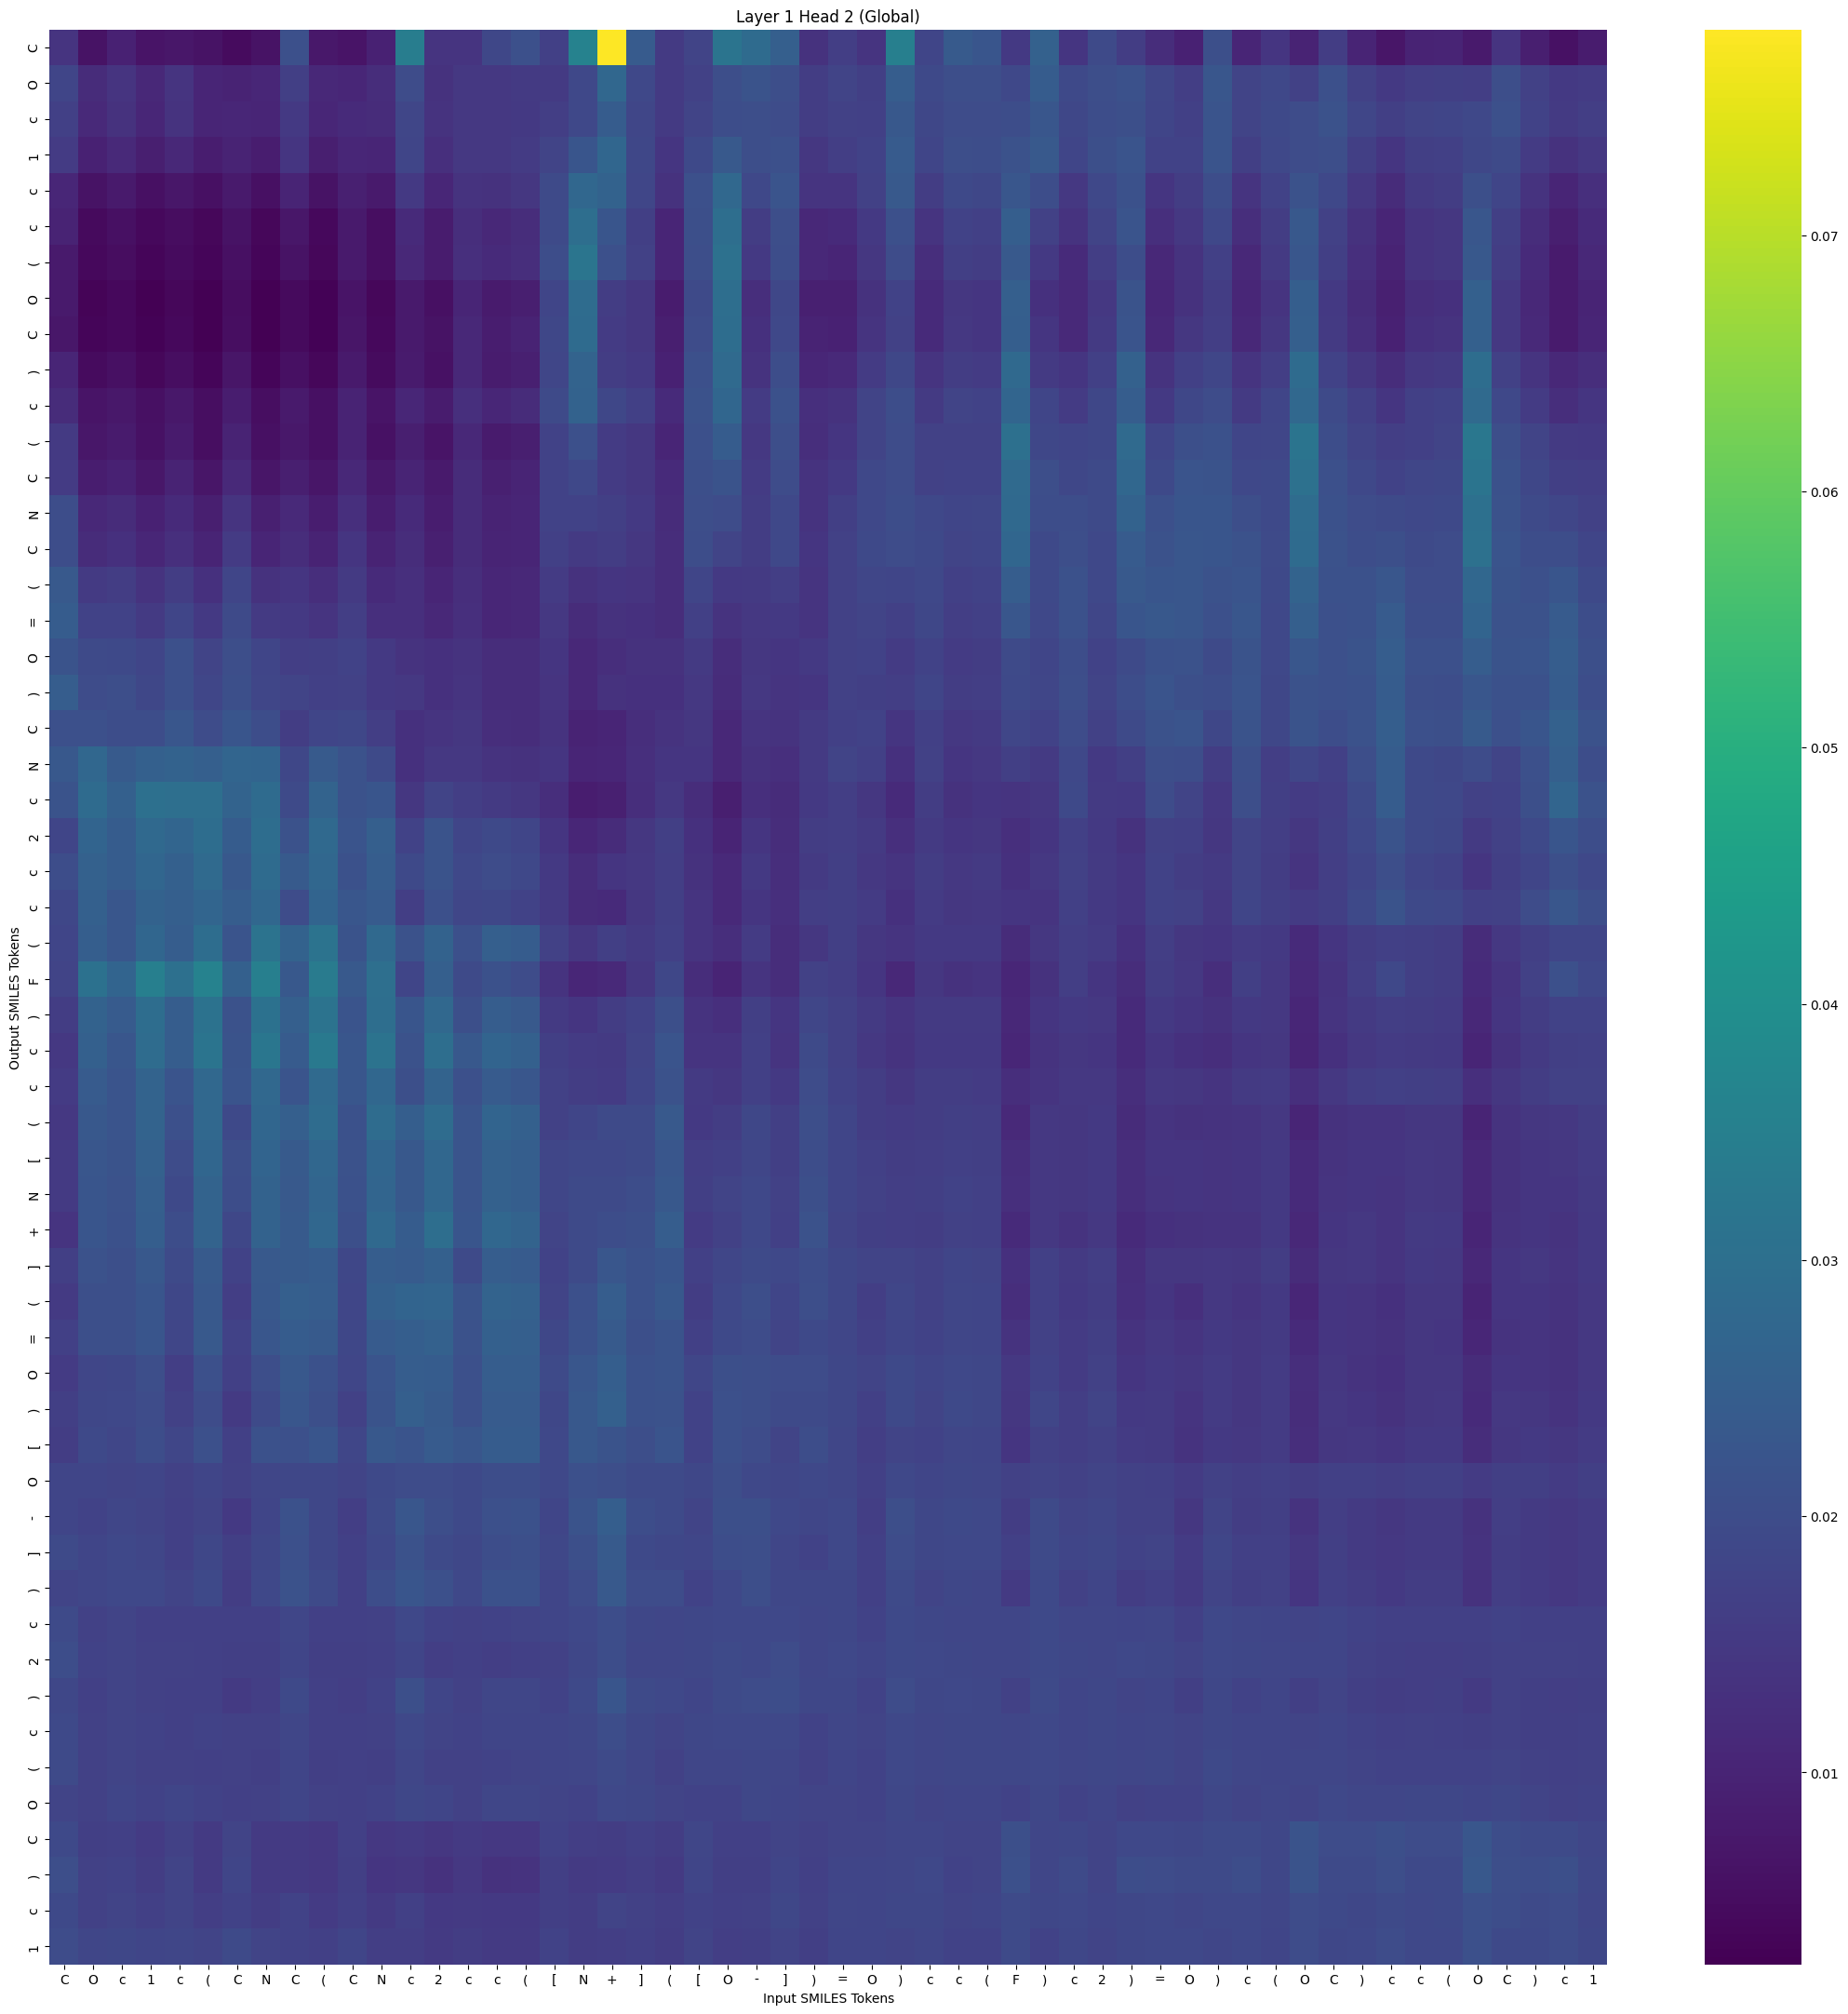

Source data for this figure (header and first rows):
, C, O, c, 1, c, (, C, N, C, (, C, N, c, 2, c, c, (, [, N, +, ], (, [
C, 0.01379, 0.00632, 0.009417, 0.006348, 0.006988, 0.006308, 0.004759, 0.006317, 0.02107, 0.00736, 0.006365, 0.009562, 0.03417, 0.01384, 0.01378, 0.01847, 0.02084, 0.01692, 0.03605, 0.07803, 0.02383, 0.01529, 0.01782
O, 0.01809, 0.0117, 0.014, 0.01086, 0.01394, 0.01037, 0.009814, 0.01054, 0.01645, 0.01102, 0.01062, 0.01216, 0.01975, 0.01323, 0.0147, 0.01464, 0.01539, 0.01523, 0.01895, 0.02737, 0.0188, 0.01548, 0.01709
c, 0.01685, 0.01127, 0.01317, 0.01052, 0.01347, 0.01022, 0.01068, 0.0103, 0.01501, 0.01066, 0.01151, 0.01191, 0.01842, 0.01349, 0.01465, 0.01466, 0.01516, 0.01619, 0.01885, 0.02429, 0.01837, 0.0153, 0.01783
1, 0.01554, 0.009361, 0.01135, 0.008909, 0.01088, 0.008634, 0.009623, 0.008571, 0.01402, 0.008956, 0.01059, 0.01023, 0.01813, 0.01254, 0.01468, 0.01465, 0.01549, 0.01768, 0.02245, 0.02719, 0.01856, 0.01415, 0.0192
c, 0.01051, 0.006059, 0.007559, 0.005724, 0.007203, 0.005635, 0.00754, 0.005625, 0.009924, 0.006152, 0.009172, 0.007628, 0.01505, 0.01063, 0.01367, 0.01332, 0.01437, 0.01934, 0.02737, 0.02608, 0.01837, 0.0132, 0.0208
c, 0.009656, 0.004564, 0.005751, 0.004113, 0.005128, 0.003864, 0.006264, 0.003845, 0.007115, 0.004229, 0.007733, 0.005399, 0.0116, 0.008115, 0.01231, 0.011, 0.01206, 0.01957, 0.02959, 0.02248, 0.0166, 0.01018, 0.02063
(, 0.007645, 0.004051, 0.005028, 0.003664, 0.004585, 0.003438, 0.005665, 0.003426, 0.006146, 0.003911, 0.007524, 0.005204, 0.01088, 0.008364, 0.01263, 0.01149, 0.01254, 0.02017, 0.032, 0.02089, 0.01714, 0.01043, 0.02028
O, 0.007577, 0.003321, 0.00403, 0.002784, 0.003696, 0.002509, 0.005005, 0.002545, 0.004384, 0.002843, 0.006346, 0.003706, 0.00753, 0.005604, 0.01026, 0.007986, 0.008953, 0.01801, 0.02898, 0.01603, 0.01434, 0.008251, 0.0194
C, 0.007224, 0.003492, 0.004201, 0.003021, 0.003991, 0.002761, 0.005307, 0.002751, 0.004489, 0.003056, 0.006689, 0.003997, 0.007736, 0.006171, 0.0109, 0.008664, 0.009614, 0.01847, 0.02859, 0.01574, 0.01448, 0.008768, 0.01976
), 0.01039, 0.004765, 0.005461, 0.003927, 0.005355, 0.003527, 0.006837, 0.003616, 0.00546, 0.003846, 0.007818, 0.004608, 0.007978, 0.006028, 0.01092, 0.008178, 0.009162, 0.01841, 0.0264, 0.01583, 0.01492, 0.009326, 0.0208
c, 0.01168, 0.006462, 0.007306, 0.005614, 0.007348, 0.005206, 0.008567, 0.005292, 0.007709, 0.005585, 0.009654, 0.006507, 0.01061, 0.008322, 0.01265, 0.01067, 0.01166, 0.0196, 0.0259, 0.01857, 0.01685, 0.01148, 0.0214
(, 0.01521, 0.007202, 0.007867, 0.005778, 0.00811, 0.005227, 0.009609, 0.005484, 0.007409, 0.005478, 0.009666, 0.005908, 0.008803, 0.006381, 0.01082, 0.007957, 0.008835, 0.01734, 0.02084, 0.01559, 0.01447, 0.01027, 0.02095
C, 0.01573, 0.008601, 0.009328, 0.007184, 0.009731, 0.006681, 0.01118, 0.006911, 0.00877, 0.006819, 0.01104, 0.00726, 0.01008, 0.00776, 0.01171, 0.009137, 0.009884, 0.01738, 0.019, 0.01575, 0.01458, 0.01144, 0.02073
N, 0.0201, 0.01103, 0.0118, 0.009358, 0.01157, 0.008742, 0.01373, 0.009026, 0.01126, 0.008654, 0.01278, 0.008692, 0.01158, 0.008645, 0.01187, 0.009768, 0.01044, 0.01733, 0.01748, 0.01662, 0.01491, 0.01167, 0.02043
C, 0.0202, 0.01194, 0.01292, 0.01054, 0.01264, 0.01012, 0.01549, 0.01027, 0.01221, 0.009705, 0.01404, 0.009603, 0.01206, 0.00922, 0.01175, 0.00991, 0.01045, 0.0169, 0.01547, 0.01579, 0.01455, 0.01217, 0.01993
(, 0.02343, 0.01548, 0.01588, 0.01358, 0.01602, 0.01297, 0.0179, 0.01334, 0.01413, 0.0123, 0.01541, 0.01148, 0.01254, 0.01024, 0.01244, 0.01049, 0.0108, 0.01557, 0.01331, 0.01426, 0.01372, 0.01217, 0.01787
=, 0.02416, 0.0173, 0.01749, 0.01546, 0.01799, 0.0149, 0.01955, 0.01525, 0.0151, 0.01384, 0.01631, 0.01257, 0.0127, 0.01082, 0.01263, 0.01069, 0.01084, 0.01475, 0.0118, 0.01313, 0.01305, 0.01216, 0.0167
O, 0.02169, 0.01934, 0.01911, 0.01788, 0.02088, 0.01757, 0.02044, 0.01793, 0.01635, 0.01648, 0.01745, 0.01497, 0.01369, 0.01287, 0.01355, 0.01211, 0.01196, 0.01409, 0.01077, 0.01237, 0.0132, 0.01338, 0.01523
), 0.02458, 0.0199, 0.02027, 0.01859, 0.02107, 0.01827, 0.02059, 0.01839, 0.01783, 0.01667, 0.01714, 0.01508, 0.01474, 0.01296, 0.01383, 0.01221, 0.01206, 0.01388, 0.01079, 0.01339, 0.01299, 0.01288, 0.01484
C, 0.02081, 0.02105, 0.02019, 0.02005, 0.02271, 0.01988, 0.02239, 0.01994, 0.01587, 0.0181, 0.01869, 0.01628, 0.01298, 0.0138, 0.01443, 0.01251, 0.01211, 0.01364, 0.009712, 0.01047, 0.01251, 0.01364, 0.01459
N, 0.02297, 0.02757, 0.02368, 0.02549, 0.02606, 0.0251, 0.02682, 0.02649, 0.01867, 0.02367, 0.02143, 0.01947, 0.01308, 0.01476, 0.01481, 0.01342, 0.01315, 0.01422, 0.01044, 0.01049, 0.01273, 0.01427, 0.01423
c, 0.02182, 0.02856, 0.02545, 0.02997, 0.02987, 0.02971, 0.02612, 0.02874, 0.0194, 0.02621, 0.02149, 0.02238, 0.01434, 0.01776, 0.01612, 0.01524, 0.01434, 0.01253, 0.008534, 0.009278, 0.01246, 0.01486, 0.01205
2, 0.01808, 0.02647, 0.02416, 0.02805, 0.02686, 0.02908, 0.02427, 0.02935, 0.02159, 0.02803, 0.02211, 0.02501, 0.01742, 0.02189, 0.01811, 0.01918, 0.01797, 0.01427, 0.01064, 0.01176, 0.01433, 0.01646, 0.01284
c, 0.02015, 0.02569, 0.02429, 0.02721, 0.02544, 0.0282, 0.02316, 0.0285, 0.02347, 0.02731, 0.02122, 0.02461, 0.01929, 0.02191, 0.01885, 0.01982, 0.01884, 0.0149, 0.01213, 0.01407, 0.01474, 0.01625, 0.01323
c, 0.01849, 0.02535, 0.02263, 0.02601, 0.02519, 0.02684, 0.02461, 0.02758, 0.01979, 0.02648, 0.02271, 0.0239, 0.01634, 0.02083, 0.01826, 0.01847, 0.01744, 0.01526, 0.01175, 0.0115, 0.01459, 0.01663, 0.01395
(, 0.01794, 0.02485, 0.02284, 0.02711, 0.02453, 0.02919, 0.02226, 0.03119, 0.02584, 0.03117, 0.02197, 0.02788, 0.02139, 0.0259, 0.02109, 0.02508, 0.02411, 0.01704, 0.01453, 0.01644, 0.01526, 0.01693, 0.01381
F, 0.01782, 0.03054, 0.02642, 0.03486, 0.03013, 0.03592, 0.0254, 0.03468, 0.02288, 0.03355, 0.02328, 0.02965, 0.01795, 0.02497, 0.01948, 0.02132, 0.0199, 0.01369, 0.01069, 0.01113, 0.01456, 0.01873, 0.012
), 0.01584, 0.02589, 0.02403, 0.02931, 0.0246, 0.03087, 0.0215, 0.03062, 0.02497, 0.0312, 0.02199, 0.0296, 0.02235, 0.02771, 0.0207, 0.02455, 0.02319, 0.01549, 0.01418, 0.01593, 0.01726, 0.02053, 0.01355
c, 0.01461, 0.02528, 0.02277, 0.02895, 0.0244, 0.03159, 0.02171, 0.03217, 0.02387, 0.03304, 0.02261, 0.03134, 0.02143, 0.02943, 0.02308, 0.02659, 0.02527, 0.01642, 0.01573, 0.01537, 0.01756, 0.02226, 0.01383
c, 0.01573, 0.02391, 0.02203, 0.0263, 0.02217, 0.02783, 0.02206, 0.02782, 0.02201, 0.02824, 0.02265, 0.02736, 0.02053, 0.02633, 0.02103, 0.0238, 0.02266, 0.01721, 0.01601, 0.01554, 0.01801, 0.02145, 0.01533
(, 0.0147, 0.02304, 0.02212, 0.02627, 0.02084, 0.02767, 0.0193, 0.02728, 0.02504, 0.0288, 0.02115, 0.02879, 0.02468, 0.02888, 0.02208, 0.02652, 0.02544, 0.01713, 0.0181, 0.01961, 0.01944, 0.02318, 0.01512
[, 0.01543, 0.02283, 0.02169, 0.02569, 0.01976, 0.02709, 0.02049, 0.02666, 0.0237, 0.02751, 0.02166, 0.02722, 0.02298, 0.02749, 0.02204, 0.02572, 0.02483, 0.01817, 0.01884, 0.01896, 0.01949, 0.02271, 0.01626
N, 0.01533, 0.02245, 0.02142, 0.02497, 0.0193, 0.02625, 0.01993, 0.02589, 0.02343, 0.0268, 0.02124, 0.02679, 0.02315, 0.02737, 0.0221, 0.02572, 0.02487, 0.0183, 0.01948, 0.01951, 0.01999, 0.02311, 0.01652
+, 0.01382, 0.0223, 0.02131, 0.02483, 0.02006, 0.02627, 0.01862, 0.02611, 0.02372, 0.02756, 0.02061, 0.02811, 0.02432, 0.02941, 0.02255, 0.02739, 0.02626, 0.01779, 0.01935, 0.01999, 0.02071, 0.02449, 0.01571
], 0.01653, 0.02154, 0.02053, 0.02307, 0.01953, 0.02356, 0.01738, 0.02339, 0.02371, 0.02428, 0.01855, 0.02451, 0.02395, 0.02525, 0.01944, 0.02434, 0.02388, 0.01741, 0.01961, 0.02258, 0.02137, 0.02253, 0.01669
(, 0.01543, 0.02062, 0.0207, 0.02246, 0.01871, 0.0231, 0.01628, 0.02294, 0.02494, 0.02443, 0.0182, 0.02533, 0.02642, 0.02692, 0.02175, 0.02615, 0.02558, 0.01762, 0.02104, 0.02445, 0.02125, 0.02308, 0.01603
=, 0.0167, 0.02066, 0.02052, 0.02253, 0.0182, 0.02317, 0.01746, 0.02283, 0.02432, 0.02367, 0.01863, 0.024, 0.02485, 0.02554, 0.0215, 0.02541, 0.02506, 0.01853, 0.0213, 0.02374, 0.02072, 0.0217, 0.01689
O, 0.0157, 0.01822, 0.01869, 0.02026, 0.01637, 0.02099, 0.01695, 0.02026, 0.02289, 0.02114, 0.01838, 0.02209, 0.02462, 0.02432, 0.02083, 0.02455, 0.02446, 0.0196, 0.02265, 0.02492, 0.02122, 0.02188, 0.01826
), 0.01637, 0.01859, 0.01875, 0.01974, 0.01703, 0.01978, 0.01547, 0.01947, 0.0228, 0.0207, 0.01724, 0.02182, 0.025, 0.0237, 0.02087, 0.02392, 0.02382, 0.01851, 0.02292, 0.0255, 0.02113, 0.02162, 0.01747
[, 0.01587, 0.01906, 0.01833, 0.02011, 0.01822, 0.02088, 0.01675, 0.02131, 0.02102, 0.02239, 0.01832, 0.02303, 0.02211, 0.02403, 0.02258, 0.02433, 0.02423, 0.01902, 0.02289, 0.0217, 0.02023, 0.0221, 0.01741
O, 0.01786, 0.01797, 0.01779, 0.01788, 0.01709, 0.01797, 0.01707, 0.01816, 0.01862, 0.01852, 0.01778, 0.01909, 0.01965, 0.01977, 0.01929, 0.01999, 0.01998, 0.0189, 0.021, 0.02024, 0.01939, 0.01951, 0.01851
-, 0.01804, 0.01747, 0.01832, 0.0178, 0.01686, 0.0178, 0.01508, 0.01787, 0.02117, 0.01861, 0.01618, 0.01937, 0.02273, 0.02028, 0.01922, 0.02094, 0.02118, 0.01812, 0.02174, 0.02476, 0.01993, 0.01951, 0.01774
], 0.01956, 0.01795, 0.01879, 0.01838, 0.0169, 0.0185, 0.01642, 0.01849, 0.02108, 0.01869, 0.0167, 0.01885, 0.02142, 0.01938, 0.01865, 0.02018, 0.02051, 0.01846, 0.02072, 0.02353, 0.01924, 0.01848, 0.01818
), 0.01774, 0.01815, 0.01892, 0.01885, 0.01776, 0.01909, 0.016, 0.01901, 0.02145, 0.01958, 0.01683, 0.02003, 0.02229, 0.02082, 0.01875, 0.02116, 0.02128, 0.0179, 0.01985, 0.02335, 0.01972, 0.01976, 0.01741
c, 0.01939, 0.01715, 0.01757, 0.01692, 0.0168, 0.01679, 0.01673, 0.01675, 0.01815, 0.01685, 0.01693, 0.0172, 0.01875, 0.01732, 0.01705, 0.01744, 0.01761, 0.01788, 0.01877, 0.02011, 0.01864, 0.01825, 0.01852
2, 0.02019, 0.01743, 0.01772, 0.01705, 0.01708, 0.01669, 0.01654, 0.01662, 0.01797, 0.01664, 0.01645, 0.01673, 0.01804, 0.01617, 0.01669, 0.01635, 0.01671, 0.01725, 0.01856, 0.01996, 0.01844, 0.01822, 0.01849
), 0.01853, 0.01673, 0.01757, 0.01699, 0.01671, 0.01676, 0.01546, 0.01634, 0.01918, 0.01675, 0.01614, 0.01751, 0.02061, 0.01813, 0.01724, 0.01818, 0.01836, 0.01737, 0.01927, 0.02227, 0.01933, 0.01874, 0.01809
c, 0.01932, 0.01722, 0.0178, 0.01746, 0.01694, 0.01741, 0.0171, 0.01702, 0.01838, 0.01691, 0.01694, 0.01719, 0.01887, 0.01766, 0.01733, 0.0179, 0.01805, 0.01803, 0.01869, 0.0201, 0.01861, 0.01771, 0.01851
(, 0.01945, 0.01697, 0.01767, 0.01701, 0.01697, 0.01693, 0.01711, 0.01664, 0.0179, 0.01641, 0.01673, 0.01658, 0.01822, 0.017, 0.01704, 0.01739, 0.01756, 0.01801, 0.01826, 0.01953, 0.01824, 0.01704, 0.01839
O, 0.01762, 0.01718, 0.01787, 0.01729, 0.01798, 0.01733, 0.01681, 0.01711, 0.018, 0.01708, 0.01682, 0.01736, 0.01855, 0.01801, 0.01724, 0.0182, 0.0182, 0.01766, 0.01751, 0.01902, 0.0185, 0.01774, 0.01753
C, 0.01926, 0.01642, 0.01678, 0.01559, 0.0171, 0.0153, 0.01773, 0.01526, 0.0153, 0.01479, 0.01684, 0.01475, 0.01524, 0.0146, 0.01548, 0.01471, 0.01481, 0.0174, 0.01614, 0.01599, 0.01696, 0.01588, 0.0182
), 0.02043, 0.01713, 0.01732, 0.01601, 0.01768, 0.01546, 0.01804, 0.01546, 0.01539, 0.01479, 0.01653, 0.01425, 0.01439, 0.01324, 0.01485, 0.0134, 0.01367, 0.01658, 0.01545, 0.01551, 0.01635, 0.01549, 0.01792
c, 0.01914, 0.01719, 0.01779, 0.01675, 0.01769, 0.01626, 0.0174, 0.01596, 0.01728, 0.01565, 0.0167, 0.01547, 0.01686, 0.01504, 0.01539, 0.015, 0.01513, 0.01664, 0.01605, 0.0176, 0.01714, 0.01619, 0.0175
1, 0.01989, 0.0184, 0.01847, 0.01809, 0.01815, 0.0178, 0.01951, 0.01757, 0.01743, 0.01687, 0.01805, 0.01617, 0.01614, 0.01544, 0.01589, 0.0154, 0.01547, 0.01728, 0.01594, 0.0163, 0.01668, 0.01586, 0.0178
